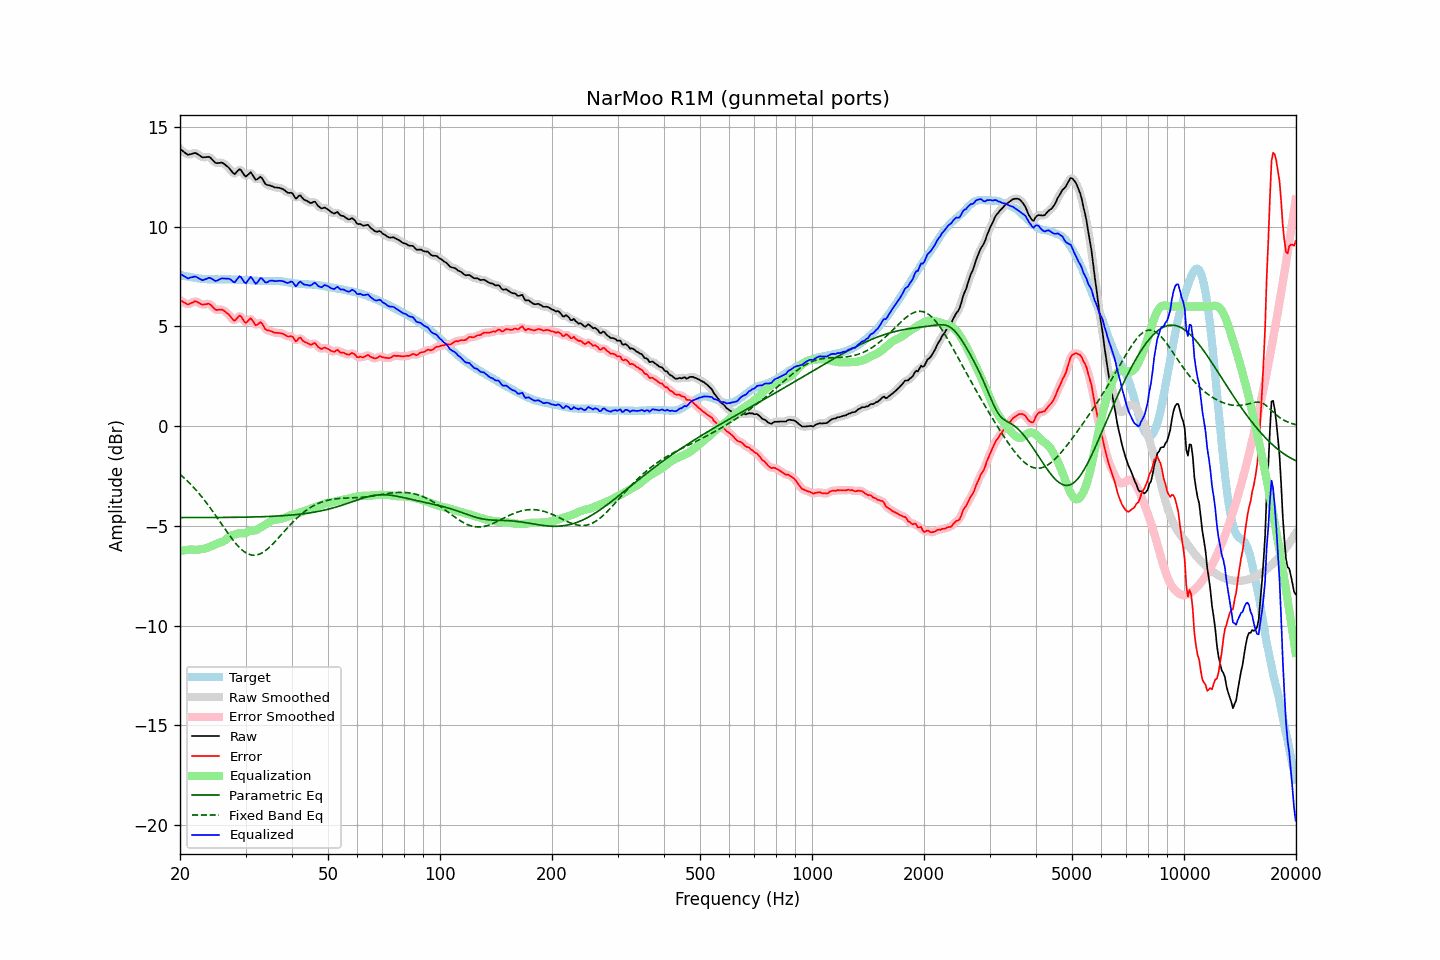

Data behind this chart, as committed beside it:
frequency, raw, error, smoothed, error_smoothed, equalization, parametric_eq, fixed_band_eq, equalized_raw, equalized_smoothed, target
20.00, 13.89, 6.31, 13.90, 6.32, -6.25, -4.58, -2.41, 7.64, 7.65, 7.58
20.20, 13.83, 6.27, 13.83, 6.26, -6.24, -4.58, -2.48, 7.59, 7.59, 7.56
20.40, 13.77, 6.23, 13.76, 6.21, -6.23, -4.58, -2.55, 7.55, 7.54, 7.54
20.61, 13.71, 6.18, 13.70, 6.18, -6.21, -4.58, -2.63, 7.50, 7.49, 7.53
20.81, 13.65, 6.14, 13.65, 6.14, -6.20, -4.58, -2.70, 7.45, 7.45, 7.51
21.02, 13.59, 6.09, 13.62, 6.12, -6.19, -4.58, -2.78, 7.40, 7.43, 7.50
21.23, 13.62, 6.14, 13.61, 6.13, -6.18, -4.58, -2.86, 7.44, 7.43, 7.48
21.44, 13.64, 6.17, 13.64, 6.17, -6.18, -4.58, -2.94, 7.47, 7.46, 7.47
21.66, 13.66, 6.20, 13.67, 6.22, -6.19, -4.58, -3.03, 7.48, 7.49, 7.46
21.87, 13.69, 6.25, 13.68, 6.24, -6.19, -4.58, -3.12, 7.50, 7.49, 7.44
22.09, 13.68, 6.25, 13.67, 6.24, -6.19, -4.58, -3.20, 7.49, 7.48, 7.43
22.31, 13.63, 6.21, 13.64, 6.22, -6.19, -4.58, -3.30, 7.44, 7.45, 7.42
22.54, 13.58, 6.18, 13.58, 6.17, -6.18, -4.58, -3.39, 7.40, 7.40, 7.41
22.76, 13.52, 6.13, 13.52, 6.13, -6.17, -4.58, -3.49, 7.35, 7.35, 7.40
22.99, 13.47, 6.09, 13.49, 6.10, -6.16, -4.58, -3.59, 7.31, 7.33, 7.39
23.22, 13.48, 6.11, 13.48, 6.10, -6.14, -4.58, -3.69, 7.34, 7.34, 7.38
23.45, 13.48, 6.11, 13.49, 6.12, -6.12, -4.58, -3.79, 7.36, 7.37, 7.37
23.69, 13.49, 6.13, 13.50, 6.13, -6.09, -4.58, -3.90, 7.40, 7.41, 7.36
23.92, 13.50, 6.14, 13.49, 6.12, -6.06, -4.58, -4.00, 7.44, 7.43, 7.36
24.16, 13.45, 6.09, 13.45, 6.09, -6.03, -4.58, -4.12, 7.42, 7.42, 7.36
24.40, 13.37, 6.01, 13.37, 6.01, -6.00, -4.58, -4.23, 7.38, 7.38, 7.36
24.65, 13.28, 5.92, 13.28, 5.92, -5.96, -4.58, -4.34, 7.32, 7.32, 7.36
24.89, 13.20, 5.84, 13.22, 5.86, -5.93, -4.58, -4.45, 7.28, 7.29, 7.36
25.14, 13.18, 5.82, 13.19, 5.83, -5.89, -4.58, -4.57, 7.29, 7.30, 7.36
25.39, 13.19, 5.84, 13.19, 5.83, -5.86, -4.58, -4.69, 7.34, 7.33, 7.36
25.65, 13.20, 5.85, 13.20, 5.84, -5.83, -4.57, -4.80, 7.37, 7.38, 7.36
25.91, 13.21, 5.85, 13.20, 5.84, -5.80, -4.57, -4.92, 7.41, 7.40, 7.37
26.16, 13.17, 5.81, 13.17, 5.81, -5.77, -4.57, -5.04, 7.41, 7.40, 7.36
26.43, 13.11, 5.75, 13.12, 5.75, -5.72, -4.57, -5.16, 7.40, 7.40, 7.36
26.69, 13.04, 5.68, 13.05, 5.69, -5.65, -4.57, -5.27, 7.39, 7.40, 7.36
26.96, 12.98, 5.62, 12.98, 5.62, -5.58, -4.57, -5.39, 7.40, 7.39, 7.36
27.23, 12.89, 5.53, 12.89, 5.53, -5.52, -4.57, -5.50, 7.37, 7.37, 7.36
27.50, 12.79, 5.44, 12.78, 5.42, -5.48, -4.57, -5.61, 7.32, 7.30, 7.36
27.77, 12.69, 5.34, 12.70, 5.34, -5.45, -4.57, -5.71, 7.24, 7.25, 7.36
28.05, 12.63, 5.28, 12.67, 5.32, -5.43, -4.57, -5.81, 7.21, 7.24, 7.36
28.33, 12.71, 5.37, 12.72, 5.37, -5.40, -4.57, -5.91, 7.31, 7.31, 7.34
28.62, 12.80, 5.46, 12.80, 5.46, -5.38, -4.57, -6.00, 7.42, 7.42, 7.34
28.90, 12.88, 5.54, 12.85, 5.51, -5.37, -4.56, -6.08, 7.51, 7.48, 7.34
29.19, 12.83, 5.49, 12.81, 5.48, -5.37, -4.56, -6.16, 7.47, 7.45, 7.34
29.48, 12.71, 5.38, 12.71, 5.37, -5.37, -4.56, -6.23, 7.34, 7.34, 7.34
29.78, 12.58, 5.25, 12.60, 5.26, -5.37, -4.56, -6.29, 7.21, 7.23, 7.34
30.08, 12.51, 5.18, 12.55, 5.22, -5.35, -4.56, -6.34, 7.17, 7.20, 7.33
30.38, 12.58, 5.25, 12.59, 5.26, -5.31, -4.56, -6.39, 7.27, 7.28, 7.33
30.68, 12.65, 5.33, 12.65, 5.33, -5.27, -4.56, -6.42, 7.39, 7.39, 7.32
30.99, 12.73, 5.41, 12.68, 5.36, -5.24, -4.55, -6.45, 7.50, 7.44, 7.32
31.30, 12.61, 5.31, 12.61, 5.30, -5.23, -4.55, -6.46, 7.39, 7.38, 7.31
31.61, 12.48, 5.18, 12.49, 5.19, -5.23, -4.55, -6.47, 7.26, 7.27, 7.30
31.93, 12.36, 5.05, 12.40, 5.10, -5.22, -4.55, -6.46, 7.14, 7.18, 7.30
32.24, 12.37, 5.09, 12.39, 5.10, -5.18, -4.55, -6.45, 7.19, 7.21, 7.29
32.57, 12.43, 5.15, 12.43, 5.15, -5.14, -4.54, -6.42, 7.30, 7.30, 7.29
32.89, 12.50, 5.22, 12.46, 5.18, -5.08, -4.54, -6.39, 7.42, 7.38, 7.28
33.22, 12.43, 5.15, 12.41, 5.13, -5.03, -4.54, -6.35, 7.40, 7.38, 7.28
33.55, 12.29, 5.01, 12.30, 5.02, -4.99, -4.53, -6.30, 7.30, 7.31, 7.28
33.89, 12.15, 4.87, 12.18, 4.90, -4.94, -4.53, -6.25, 7.21, 7.24, 7.28
34.23, 12.09, 4.81, 12.11, 4.82, -4.89, -4.53, -6.18, 7.20, 7.21, 7.28
34.57, 12.08, 4.80, 12.07, 4.79, -4.83, -4.53, -6.11, 7.25, 7.24, 7.28
34.92, 12.06, 4.78, 12.06, 4.77, -4.78, -4.52, -6.04, 7.29, 7.28, 7.29
35.27, 12.03, 4.75, 12.03, 4.75, -4.73, -4.52, -5.96, 7.30, 7.30, 7.28
35.62, 12.00, 4.71, 12.00, 4.71, -4.71, -4.51, -5.88, 7.29, 7.29, 7.29
35.97, 11.96, 4.68, 11.98, 4.69, -4.70, -4.51, -5.80, 7.26, 7.28, 7.28
... 635 more rows
